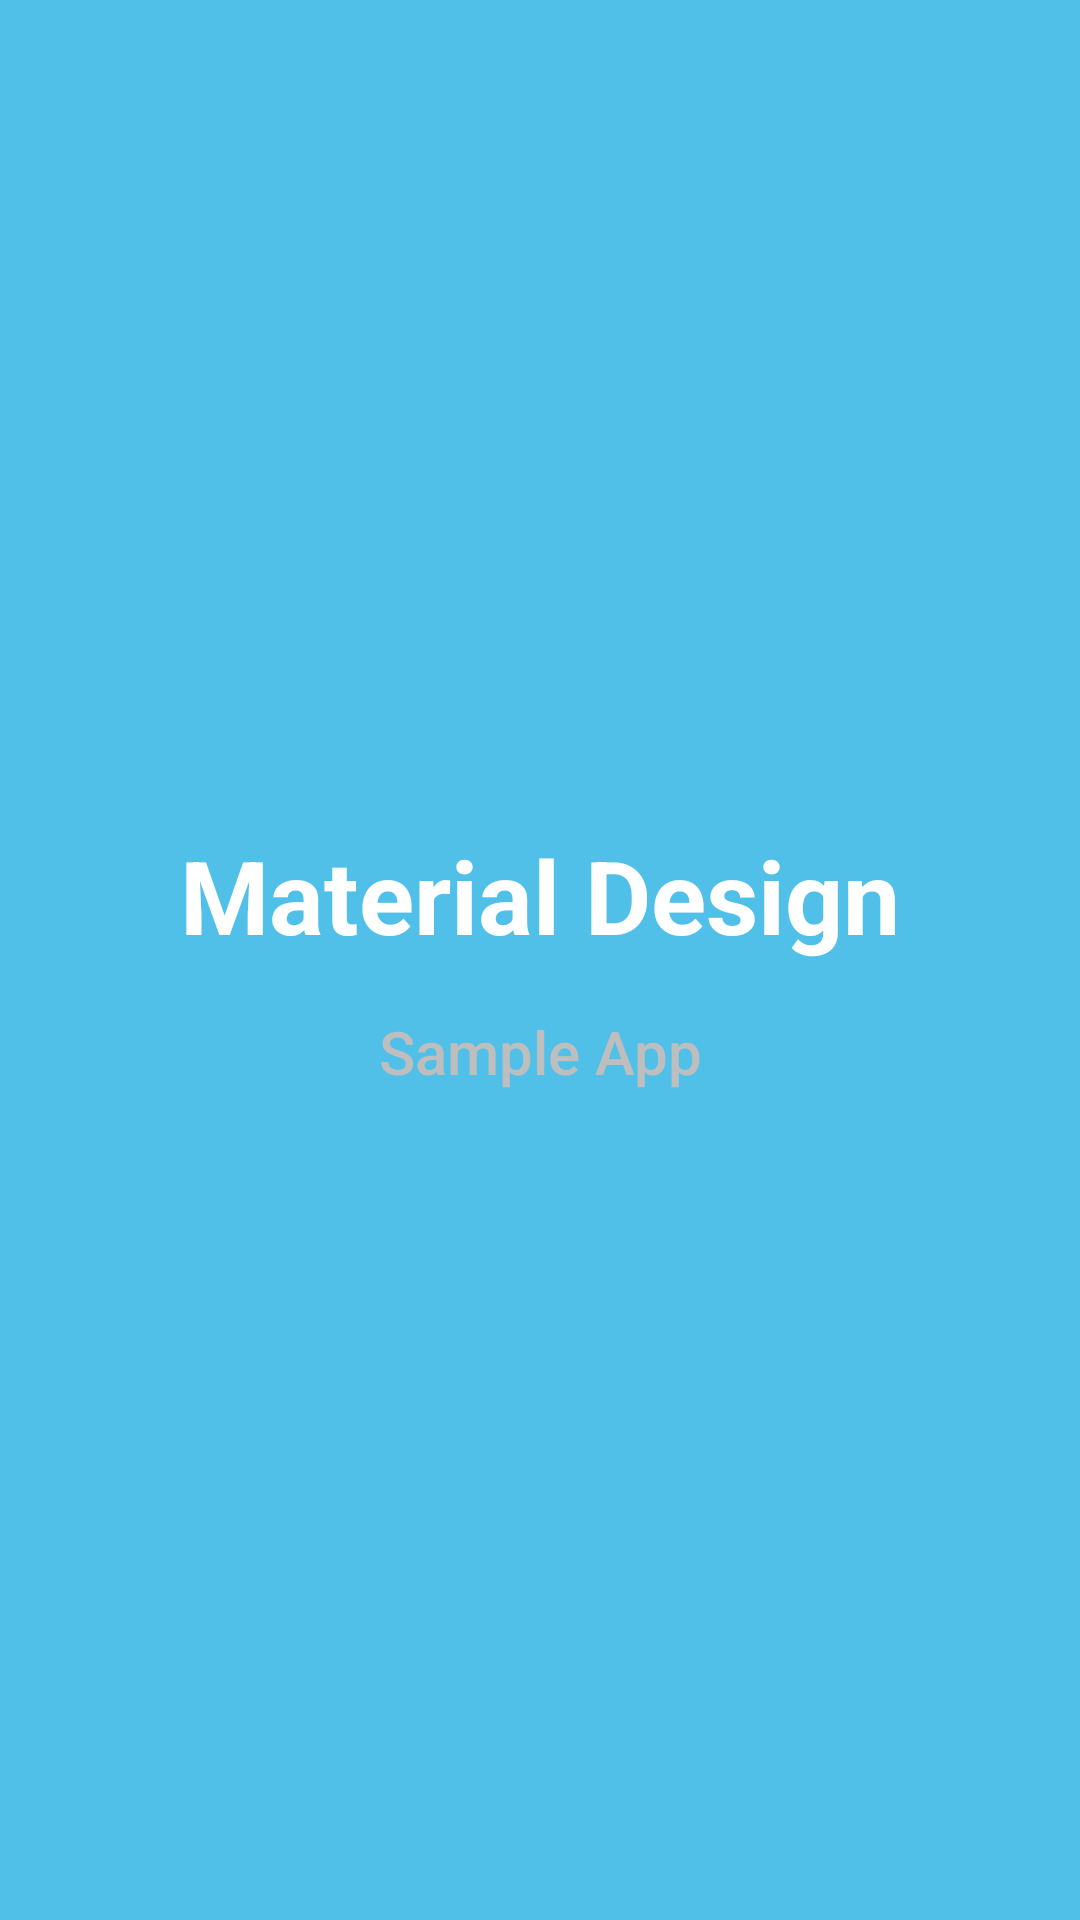

Android layout source for this screen:
<!-- AndroidManifest.xml: application theme AppTheme -->
<!-- res/layout/activity_launch_screen.xml -->
<?xml version="1.0" encoding="utf-8"?>
<FrameLayout xmlns:android="http://schemas.android.com/apk/res/android"
    xmlns:tools="http://schemas.android.com/tools"
    android:layout_width="match_parent"
    android:layout_height="match_parent"
    android:background="@color/blue09"
    tools:context="com.suleiman.material.activities.LaunchScreenActivity">

    <ImageView
        android:layout_width="match_parent"
        android:layout_height="match_parent"
        android:background="@drawable/splash_img" />

    <LinearLayout
        android:layout_width="match_parent"
        android:layout_height="wrap_content"
        android:layout_gravity="center"
        android:orientation="vertical">

        <TextView
            style="@style/TextAppearance.AppCompat.Display1"
            android:layout_width="match_parent"
            android:layout_height="wrap_content"
            android:gravity="center"
            android:text="Material Design"
            android:textColor="@android:color/primary_text_dark"
            android:textStyle="bold" />

        <TextView
            style="@style/TextAppearance.AppCompat.Title"
            android:layout_width="match_parent"
            android:layout_height="wrap_content"
            android:layout_marginTop="16dp"
            android:gravity="center"
            android:text="Sample App"
            android:textColor="@android:color/secondary_text_dark" />
    </LinearLayout>


</FrameLayout>
<!-- resources referenced by this layout -->
<resources>
  <color name="blue09">#50C0E9</color>
  <style name="AppTheme" parent="Theme.AppCompat.Light.DarkActionBar">
          
          <item name="colorPrimary">@color/colorPrimary</item>
          <item name="colorPrimaryDark">@color/colorPrimaryDark</item>
          <item name="colorAccent">@color/colorAccent</item>
      </style>
  <color name="colorPrimary">#3F51B5</color>
  <color name="colorPrimaryDark">#303F9F</color>
  <color name="colorAccent">#FF4081</color>
</resources>
